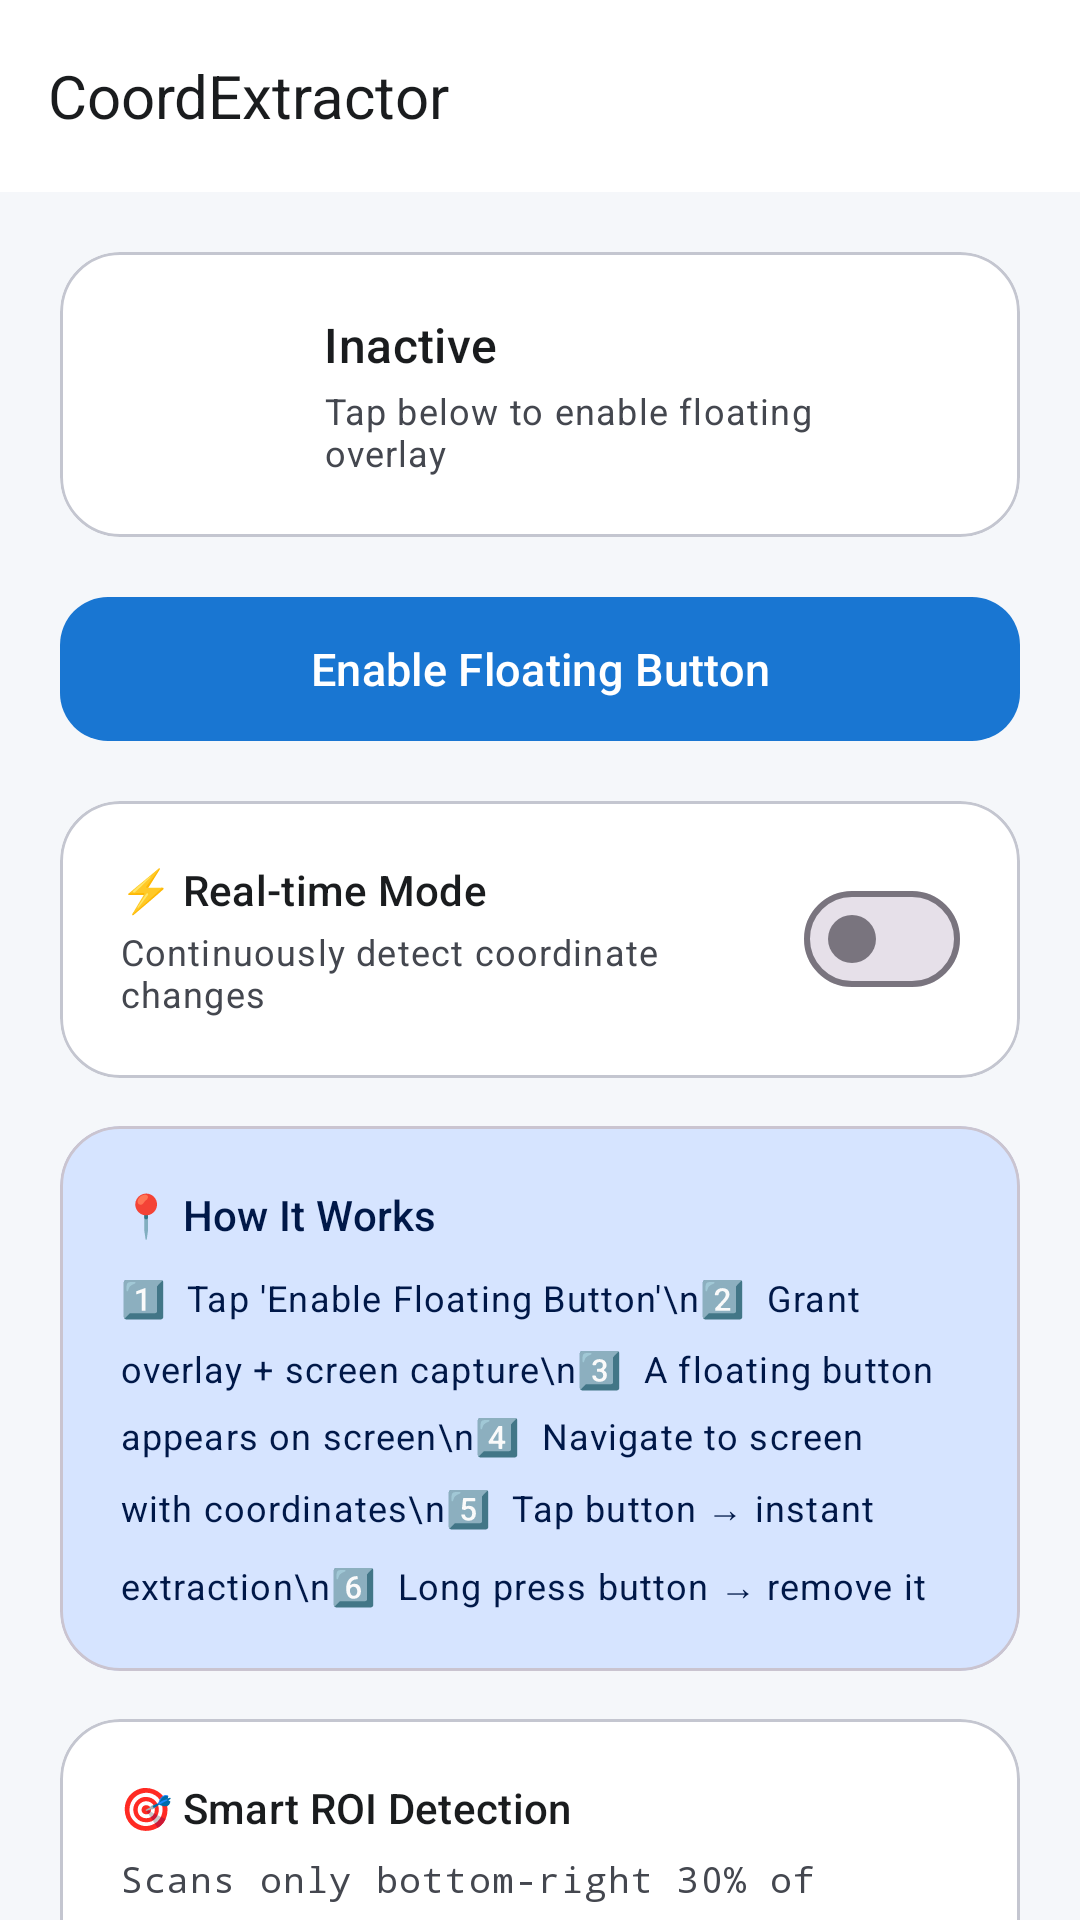

Write the Android layout XML for this screen, with the resource values it uses.
<!-- AndroidManifest.xml: application theme Theme.CoordExtractor -->
<!-- res/layout/activity_main.xml -->
<?xml version="1.0" encoding="utf-8"?>
<androidx.coordinatorlayout.widget.CoordinatorLayout
    xmlns:android="http://schemas.android.com/apk/res/android"
    xmlns:app="http://schemas.android.com/apk/res-auto"
    xmlns:tools="http://schemas.android.com/tools"
    android:layout_width="match_parent"
    android:layout_height="match_parent"
    android:background="@color/background"
    tools:context=".MainActivity">

    
    <com.google.android.material.appbar.AppBarLayout
        android:layout_width="match_parent"
        android:layout_height="wrap_content"
        android:fitsSystemWindows="true"
        app:liftOnScroll="true">

        <com.google.android.material.appbar.MaterialToolbar
            android:id="@+id/toolbar"
            android:layout_width="match_parent"
            android:layout_height="?attr/actionBarSize"
            app:title="@string/app_name"
            app:titleTextAppearance="@style/ToolbarTitle"
            android:background="@color/surface" />

    </com.google.android.material.appbar.AppBarLayout>

    
    <androidx.core.widget.NestedScrollView
        android:layout_width="match_parent"
        android:layout_height="match_parent"
        app:layout_behavior="@string/appbar_scrolling_view_behavior">

        <LinearLayout
            android:layout_width="match_parent"
            android:layout_height="wrap_content"
            android:orientation="vertical"
            android:padding="20dp"
            android:clipToPadding="false">

            
            <com.google.android.material.card.MaterialCardView
                android:id="@+id/cardStatus"
                android:layout_width="match_parent"
                android:layout_height="wrap_content"
                android:layout_marginBottom="16dp"
                app:cardCornerRadius="20dp"
                app:cardElevation="0dp"
                app:strokeColor="@color/outline_variant"
                app:strokeWidth="1dp"
                app:cardBackgroundColor="@color/surface">

                <LinearLayout
                    android:layout_width="match_parent"
                    android:layout_height="wrap_content"
                    android:orientation="horizontal"
                    android:padding="20dp"
                    android:gravity="center_vertical">

                    
                    <FrameLayout
                        android:layout_width="52dp"
                        android:layout_height="52dp"
                        android:background="@drawable/bg_icon_container">

                        <ImageView
                            android:layout_width="28dp"
                            android:layout_height="28dp"
                            android:layout_gravity="center"
                            android:src="@drawable/ic_gps"
                            android:tint="@color/primary" />

                    </FrameLayout>

                    
                    <LinearLayout
                        android:layout_width="0dp"
                        android:layout_height="wrap_content"
                        android:layout_weight="1"
                        android:orientation="vertical"
                        android:layout_marginStart="16dp">

                        <TextView
                            android:id="@+id/tvStatusTitle"
                            android:layout_width="wrap_content"
                            android:layout_height="wrap_content"
                            android:text="Inactive"
                            android:textAppearance="@style/TextAppearance.Material3.TitleMedium"
                            android:textColor="@color/on_surface" />

                        <TextView
                            android:id="@+id/tvStatusDesc"
                            android:layout_width="wrap_content"
                            android:layout_height="wrap_content"
                            android:text="Tap below to enable floating overlay"
                            android:textAppearance="@style/TextAppearance.Material3.BodySmall"
                            android:textColor="@color/on_surface_variant"
                            android:layout_marginTop="3dp" />

                    </LinearLayout>

                    
                    <View
                        android:id="@+id/viewStatusDot"
                        android:layout_width="12dp"
                        android:layout_height="12dp"
                        android:background="@drawable/bg_status_dot_inactive" />

                </LinearLayout>
            </com.google.android.material.card.MaterialCardView>

            
            <com.google.android.material.button.MaterialButton
                android:id="@+id/btnStartFloating"
                android:layout_width="match_parent"
                android:layout_height="56dp"
                android:layout_marginBottom="16dp"
                android:text="Enable Floating Button"
                android:textSize="15sp"
                app:cornerRadius="16dp"
                app:icon="@drawable/ic_gps"
                app:iconGravity="textStart"
                app:iconPadding="8dp" />

            
            <com.google.android.material.card.MaterialCardView
                android:layout_width="match_parent"
                android:layout_height="wrap_content"
                android:layout_marginBottom="16dp"
                app:cardCornerRadius="20dp"
                app:cardElevation="0dp"
                app:strokeColor="@color/outline_variant"
                app:strokeWidth="1dp"
                app:cardBackgroundColor="@color/surface">

                <LinearLayout
                    android:layout_width="match_parent"
                    android:layout_height="wrap_content"
                    android:orientation="horizontal"
                    android:padding="20dp"
                    android:gravity="center_vertical">

                    <LinearLayout
                        android:layout_width="0dp"
                        android:layout_height="wrap_content"
                        android:layout_weight="1"
                        android:orientation="vertical">

                        <TextView
                            android:layout_width="wrap_content"
                            android:layout_height="wrap_content"
                            android:text="⚡ Real-time Mode"
                            android:textAppearance="@style/TextAppearance.Material3.TitleSmall"
                            android:textColor="@color/on_surface" />

                        <TextView
                            android:layout_width="wrap_content"
                            android:layout_height="wrap_content"
                            android:text="Continuously detect coordinate changes"
                            android:textAppearance="@style/TextAppearance.Material3.BodySmall"
                            android:textColor="@color/on_surface_variant"
                            android:layout_marginTop="3dp" />

                    </LinearLayout>

                    <com.google.android.material.materialswitch.MaterialSwitch
                        android:id="@+id/switchRealtime"
                        android:layout_width="wrap_content"
                        android:layout_height="wrap_content" />

                </LinearLayout>
            </com.google.android.material.card.MaterialCardView>

            
            <com.google.android.material.card.MaterialCardView
                android:layout_width="match_parent"
                android:layout_height="wrap_content"
                android:layout_marginBottom="16dp"
                app:cardCornerRadius="20dp"
                app:cardElevation="0dp"
                app:cardBackgroundColor="@color/primary_container">

                <LinearLayout
                    android:layout_width="match_parent"
                    android:layout_height="wrap_content"
                    android:orientation="vertical"
                    android:padding="20dp">

                    <TextView
                        android:layout_width="wrap_content"
                        android:layout_height="wrap_content"
                        android:text="📍 How It Works"
                        android:textAppearance="@style/TextAppearance.Material3.TitleSmall"
                        android:textColor="@color/on_primary_container"
                        android:layout_marginBottom="10dp" />

                    <TextView
                        android:layout_width="wrap_content"
                        android:layout_height="wrap_content"
                        android:text="1️⃣  Tap 'Enable Floating Button'\n2️⃣  Grant overlay + screen capture\n3️⃣  A floating button appears on screen\n4️⃣  Navigate to screen with coordinates\n5️⃣  Tap button → instant extraction\n6️⃣  Long press button → remove it"
                        android:textAppearance="@style/TextAppearance.Material3.BodySmall"
                        android:textColor="@color/on_primary_container"
                        android:lineSpacingMultiplier="1.6" />

                </LinearLayout>
            </com.google.android.material.card.MaterialCardView>

            
            <com.google.android.material.card.MaterialCardView
                android:layout_width="match_parent"
                android:layout_height="wrap_content"
                app:cardCornerRadius="20dp"
                app:cardElevation="0dp"
                app:strokeColor="@color/outline_variant"
                app:strokeWidth="1dp"
                app:cardBackgroundColor="@color/surface">

                <LinearLayout
                    android:layout_width="match_parent"
                    android:layout_height="wrap_content"
                    android:orientation="vertical"
                    android:padding="20dp">

                    <TextView
                        android:layout_width="wrap_content"
                        android:layout_height="wrap_content"
                        android:text="🎯 Smart ROI Detection"
                        android:textAppearance="@style/TextAppearance.Material3.TitleSmall"
                        android:textColor="@color/on_surface"
                        android:layout_marginBottom="6dp" />

                    <TextView
                        android:layout_width="wrap_content"
                        android:layout_height="wrap_content"
                        android:text="Scans only bottom-right 30% of screen for maximum speed. Supports formats like:\n\n22.1234N 71.1234E → 22.1234,71.1234\n22.1234S 71.1234W → -22.1234,-71.1234"
                        android:textAppearance="@style/TextAppearance.Material3.BodySmall"
                        android:textColor="@color/on_surface_variant"
                        android:lineSpacingMultiplier="1.5"
                        android:fontFamily="monospace" />

                </LinearLayout>
            </com.google.android.material.card.MaterialCardView>

            
            <Space android:layout_width="match_parent" android:layout_height="32dp" />

        </LinearLayout>
    </androidx.core.widget.NestedScrollView>

</androidx.coordinatorlayout.widget.CoordinatorLayout>
<!-- resources referenced by this layout -->
<resources>
  <color name="background">#F5F7FA</color>
  <color name="on_primary_container">#001848</color>
  <color name="on_surface">#1A1C1E</color>
  <color name="on_surface_variant">#44474F</color>
  <color name="outline_variant">#C4C6D0</color>
  <color name="primary">#1976D2</color>
  <color name="primary_container">#D6E4FF</color>
  <color name="surface">#FFFFFF</color>
  <string name="app_name">CoordExtractor</string>
  <style name="ToolbarTitle" parent="TextAppearance.Material3.HeadlineSmall">
          <item name="android:textColor">@color/on_surface</item>
          <item name="android:textSize">20sp</item>
          <item name="android:fontFamily">sans-serif-medium</item>
      </style>
  <style name="Theme.CoordExtractor" parent="Theme.Material3.Light.NoActionBar">
          
          <item name="colorPrimary">@color/primary</item>
          <item name="colorOnPrimary">@color/on_primary</item>
          <item name="colorPrimaryContainer">@color/primary_container</item>
          <item name="colorOnPrimaryContainer">@color/on_primary_container</item>
  
          
          <item name="colorSecondary">@color/secondary</item>
          <item name="colorOnSecondary">@color/on_secondary</item>
          <item name="colorSecondaryContainer">@color/secondary_container</item>
          <item name="colorOnSecondaryContainer">@color/on_secondary_container</item>
  
          
          <item name="colorTertiary">@color/tertiary</item>
          <item name="colorOnTertiary">@color/on_tertiary</item>
          <item name="colorTertiaryContainer">@color/tertiary_container</item>
          <item name="colorOnTertiaryContainer">@color/on_tertiary_container</item>
  
          
          <item name="android:statusBarColor">@color/surface</item>
          <item name="android:windowLightStatusBar">true</item>
  
          
          <item name="android:colorBackground">@color/background</item>
          <item name="colorSurface">@color/surface</item>
          <item name="colorOnSurface">@color/on_surface</item>
  
          
          <item name="colorError">@color/error</item>
          <item name="colorOnError">@color/on_error</item>
      </style>
  <color name="on_primary">#FFFFFF</color>
  <color name="secondary">#5C6BC0</color>
  <color name="on_secondary">#FFFFFF</color>
  <color name="secondary_container">#DFE1FF</color>
  <color name="on_secondary_container">#00105C</color>
  <color name="tertiary">#00796B</color>
  <color name="on_tertiary">#FFFFFF</color>
  <color name="tertiary_container">#B2DFDB</color>
  <color name="on_tertiary_container">#002019</color>
  <color name="error">#B3261E</color>
  <color name="on_error">#FFFFFF</color>
</resources>
